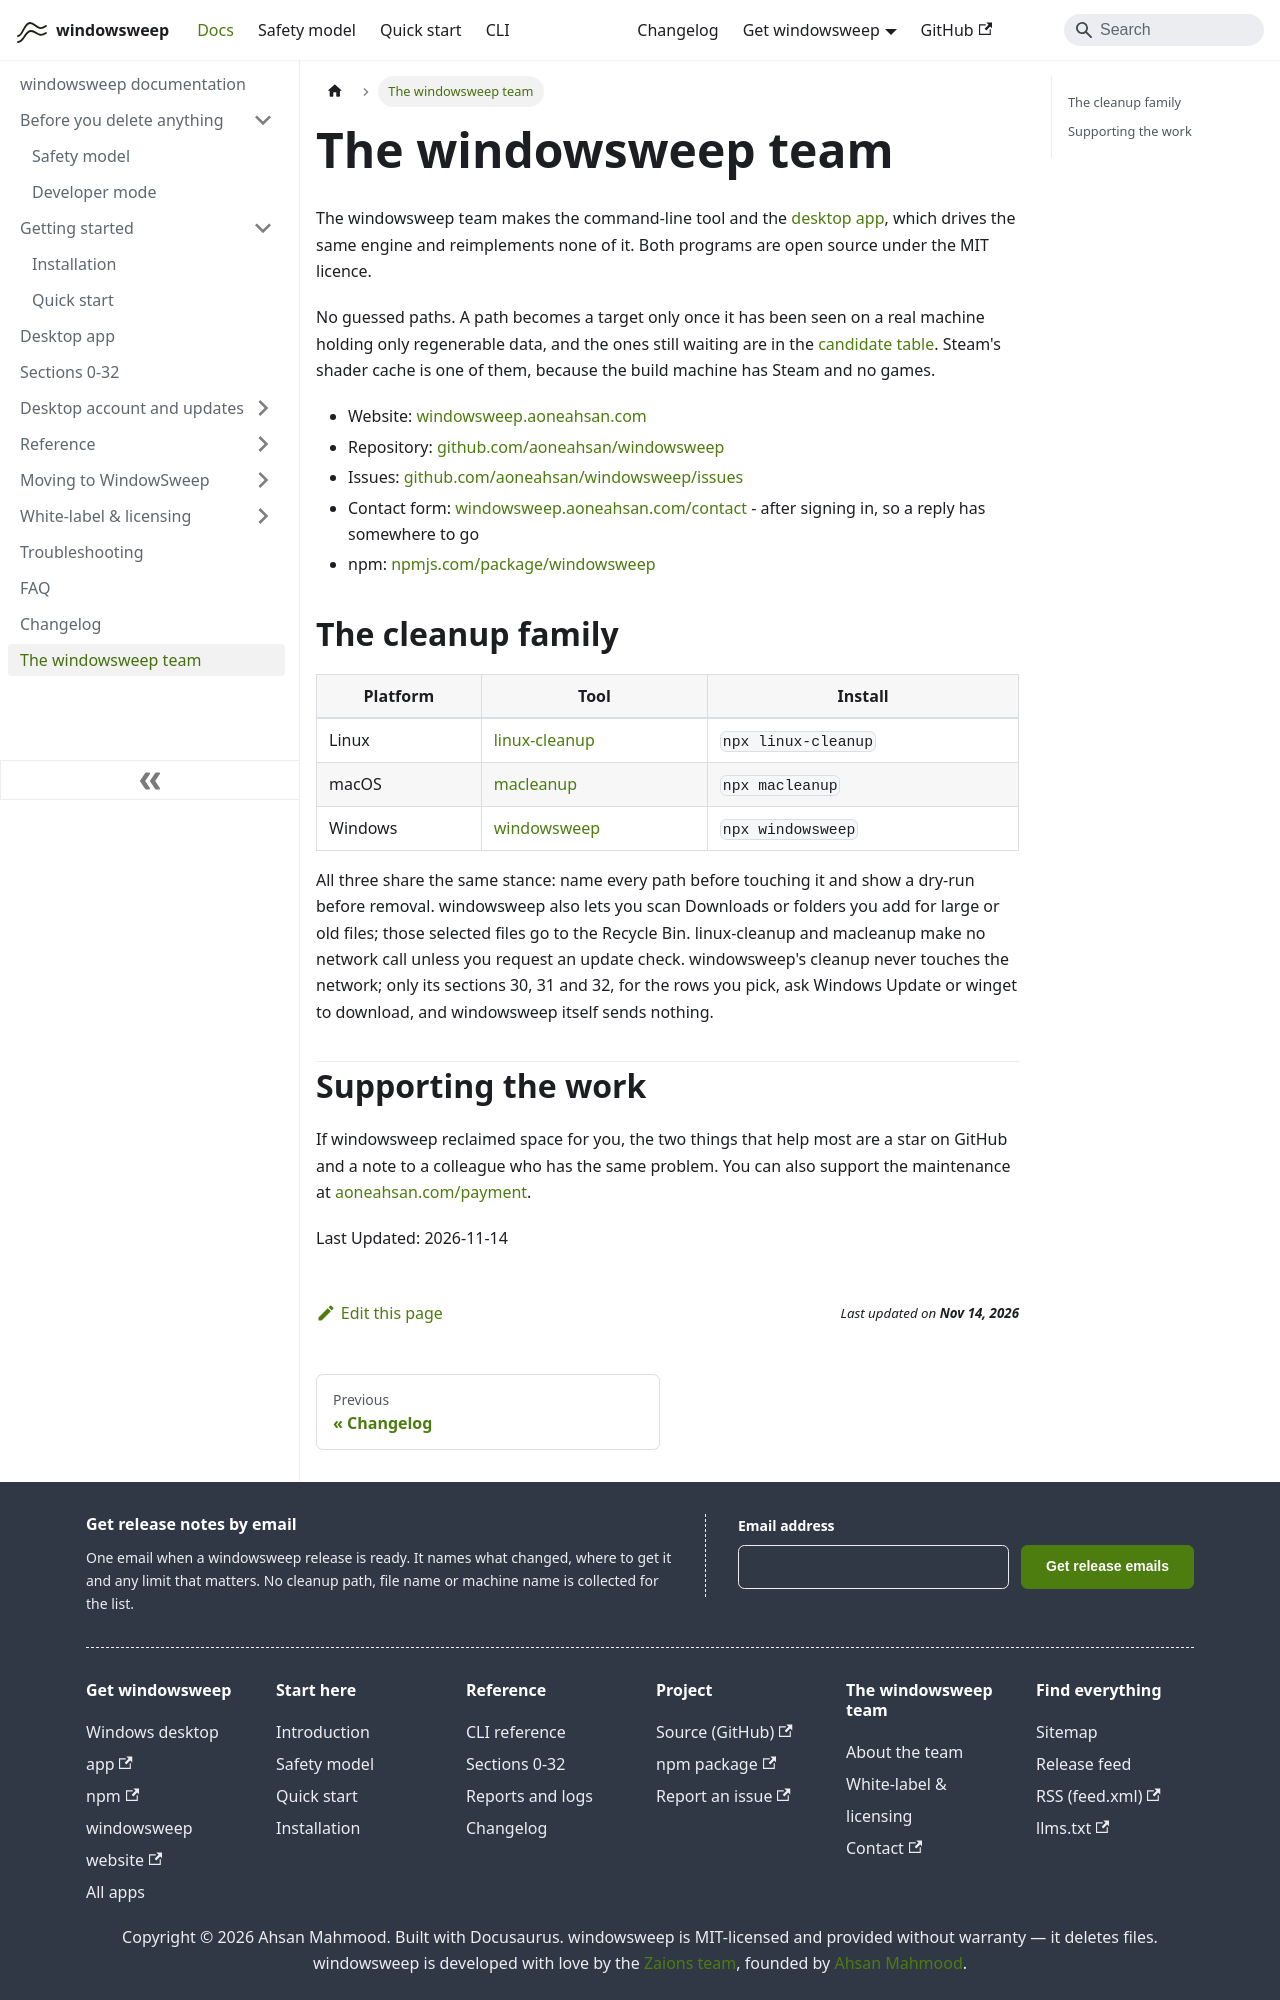

repository: aoneahsan/windowsweep-docs · page: about/index.html · generator: docusaurus

---
title: 'The windowsweep team'
description: 'Who makes windowsweep, the two sibling tools for Linux and macOS, and how to support the work.'
topics: [about, team]
---
# The windowsweep team

The windowsweep team makes the command-line tool and the [desktop app](./desktop.md), which drives the same engine and reimplements none of it. Both programs are open source under the MIT licence.

No guessed paths. A path becomes a target only once it has been seen on a real machine holding only regenerable data, and the ones still waiting are in the [candidate table](./sections.md#candidate-targets-awaiting-verification). Steam's shader cache is one of them, because the build machine has Steam and no games.

- Website: [windowsweep.aoneahsan.com](https://windowsweep.aoneahsan.com)
- Repository: [github.com/aoneahsan/windowsweep](https://github.com/aoneahsan/windowsweep)
- Issues: [github.com/aoneahsan/windowsweep/issues](https://github.com/aoneahsan/windowsweep/issues)
- Contact form: [windowsweep.aoneahsan.com/contact](https://windowsweep.aoneahsan.com/contact) - after signing in, so a reply has somewhere to go
- npm: [npmjs.com/package/windowsweep](https://www.npmjs.com/package/windowsweep)

## The cleanup family

| Platform | Tool | Install |
|---|---|---|
| Linux | [linux-cleanup](https://github.com/aoneahsan/linux-cleanup) | `npx linux-cleanup` |
| macOS | [macleanup](https://github.com/aoneahsan/macleanup) | `npx macleanup` |
| Windows | [windowsweep](https://github.com/aoneahsan/windowsweep) | `npx windowsweep` |

All three share the same stance: name every path before touching it and show a dry-run before removal. windowsweep also lets you scan Downloads or folders you add for large or old files; those selected files go to the Recycle Bin. linux-cleanup and macleanup make no network call unless you request an update check. windowsweep's cleanup never touches the network; only its sections 30, 31 and 32, for the rows you pick, ask Windows Update or winget to download, and windowsweep itself sends nothing.
